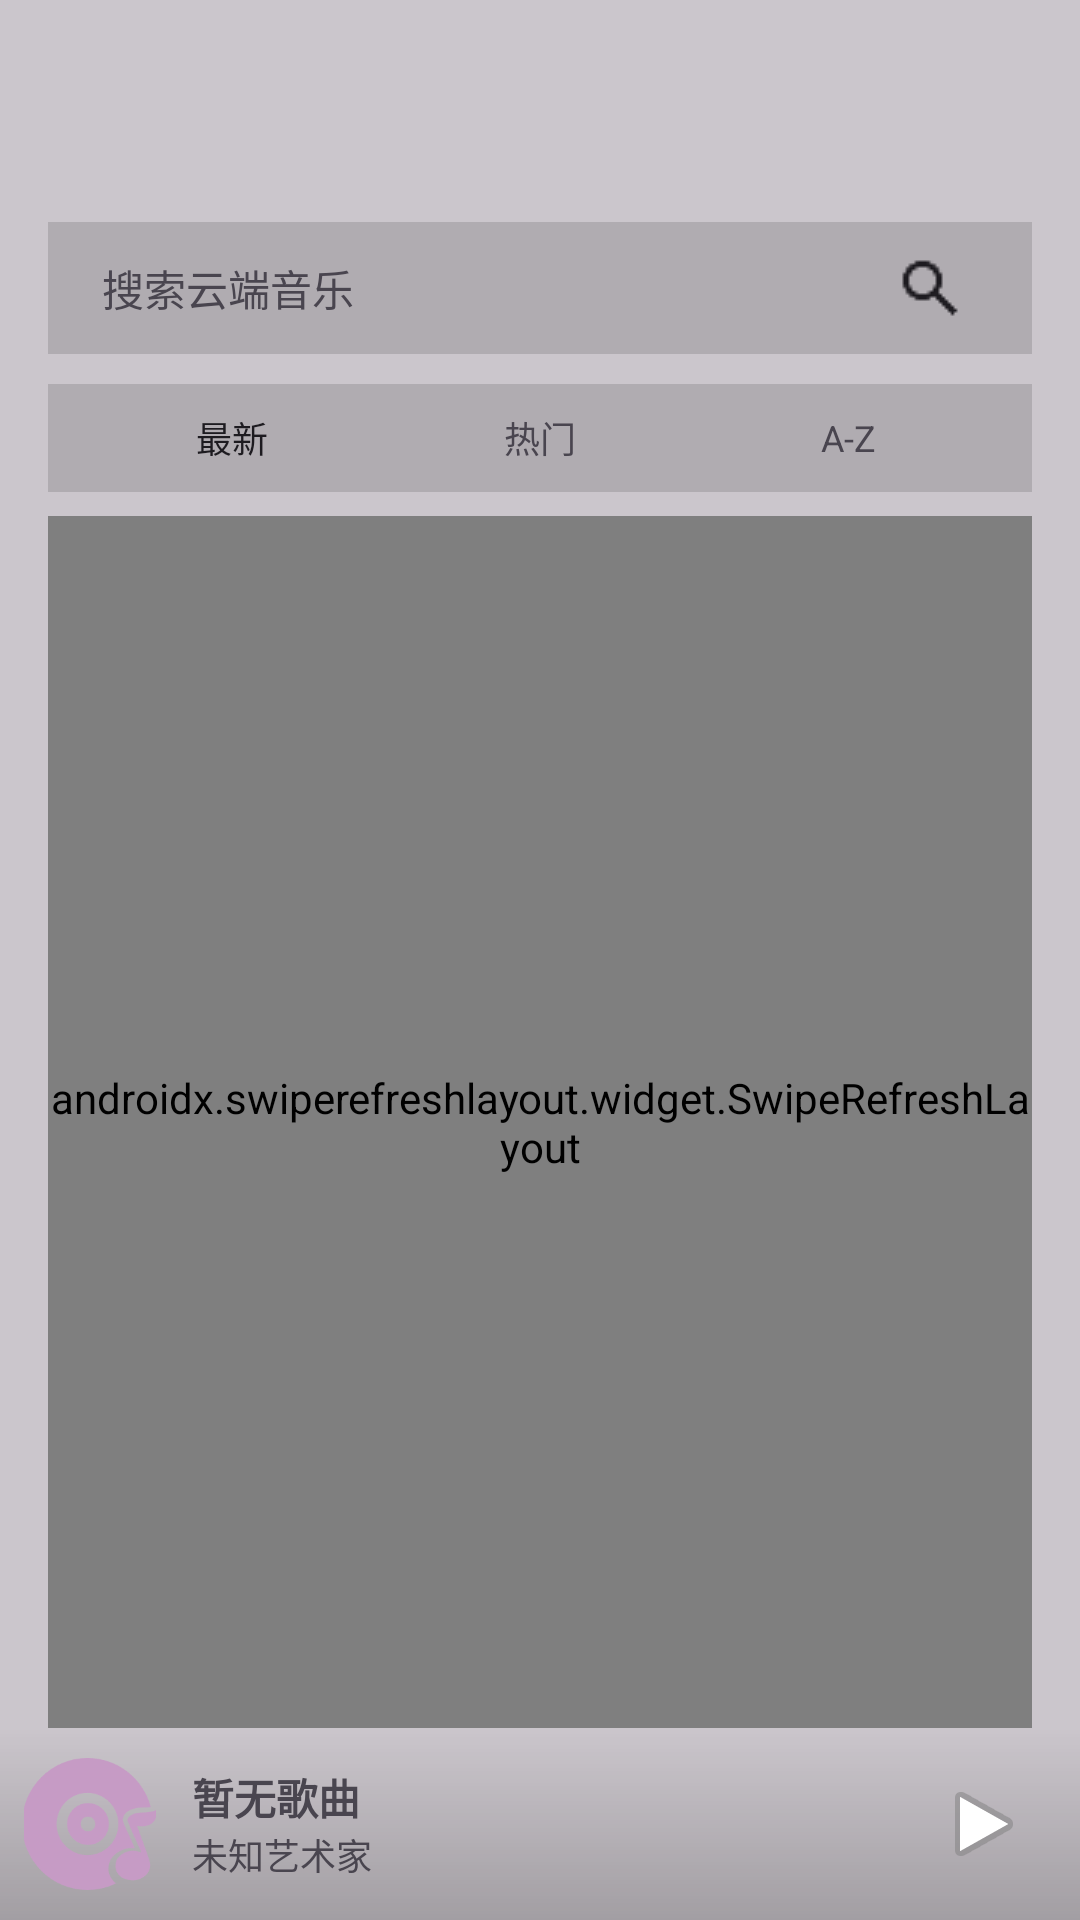

The Android layout XML behind this screen, and the referenced resources:
<!-- AndroidManifest.xml: activity theme AppTheme -->
<!-- res/layout/activity_online_music.xml -->
<?xml version="1.0" encoding="utf-8"?>
<androidx.constraintlayout.widget.ConstraintLayout xmlns:android="http://schemas.android.com/apk/res/android"
    xmlns:app="http://schemas.android.com/apk/res-auto"
    android:layout_width="match_parent"
    android:layout_height="match_parent"
    android:fitsSystemWindows="true">

    <ImageView
        android:id="@+id/detail_bg_blur"
        android:layout_width="0dp"
        android:layout_height="0dp"
        android:scaleType="centerCrop"
        app:layout_constraintBottom_toBottomOf="parent"
        app:layout_constraintEnd_toEndOf="parent"
        app:layout_constraintStart_toStartOf="parent"
        app:layout_constraintTop_toTopOf="parent" />

    <View
        android:id="@+id/detail_bg_tint"
        android:layout_width="0dp"
        android:layout_height="0dp"
        android:background="#33000000"
        app:layout_constraintBottom_toBottomOf="parent"
        app:layout_constraintEnd_toEndOf="parent"
        app:layout_constraintStart_toStartOf="parent"
        app:layout_constraintTop_toTopOf="parent" />

    <androidx.constraintlayout.widget.ConstraintLayout
        android:id="@+id/contentRoot"
        android:layout_width="0dp"
        android:layout_height="0dp"
        app:layout_constraintBottom_toBottomOf="parent"
        app:layout_constraintEnd_toEndOf="parent"
        app:layout_constraintStart_toStartOf="parent"
        app:layout_constraintTop_toTopOf="parent">

        <androidx.appcompat.widget.Toolbar
            android:id="@+id/toolbar"
            android:layout_width="0dp"
            android:layout_height="?attr/actionBarSize"
            android:background="@android:color/transparent"
            app:layout_constraintEnd_toEndOf="parent"
            app:layout_constraintStart_toStartOf="parent"
            app:layout_constraintTop_toTopOf="parent" />

        <TextView
            android:id="@+id/tvPageTitle"
            android:layout_width="wrap_content"
            android:layout_height="wrap_content"
            android:layout_marginStart="16dp"
            android:layout_marginTop="6dp"
            android:textColor="?attr/colorOnSurface"
            android:textSize="18sp"
            android:textStyle="bold"
            app:layout_constraintStart_toStartOf="parent"
            app:layout_constraintTop_toTopOf="@id/toolbar" />

        <LinearLayout
            android:id="@+id/searchBar"
            android:layout_width="0dp"
            android:layout_height="44dp"
            android:layout_marginStart="16dp"
            android:layout_marginTop="10dp"
            android:layout_marginEnd="16dp"
            android:background="#22000000"
            android:gravity="center_vertical"
            android:orientation="horizontal"
            android:paddingStart="12dp"
            android:paddingEnd="12dp"
            app:layout_constraintEnd_toEndOf="parent"
            app:layout_constraintStart_toStartOf="parent"
            app:layout_constraintTop_toBottomOf="@id/toolbar">

            <EditText
                android:id="@+id/etKeyword"
                android:layout_width="0dp"
                android:layout_height="wrap_content"
                android:layout_weight="1"
                android:background="@android:color/transparent"
                android:hint="搜索云端音乐"
                android:imeOptions="actionSearch"
                android:inputType="text"
                android:paddingStart="6dp"
                android:paddingEnd="6dp"
                android:textColor="?attr/colorOnSurface"
                android:textColorHint="?attr/colorOnSurfaceVariant"
                android:textSize="14sp" />

            <ImageButton
                android:id="@+id/btnSearch"
                android:layout_width="44dp"
                android:layout_height="44dp"
                android:background="?attr/selectableItemBackgroundBorderless"
                android:contentDescription="搜索"
                android:src="@drawable/ic_search"
                android:tint="?attr/colorOnSurface" />
        </LinearLayout>

        <LinearLayout
            android:id="@+id/filterBar"
            android:layout_width="0dp"
            android:layout_height="36dp"
            android:layout_marginStart="16dp"
            android:layout_marginTop="10dp"
            android:layout_marginEnd="16dp"
            android:background="#22000000"
            android:gravity="center_vertical"
            android:orientation="horizontal"
            android:paddingStart="10dp"
            android:paddingEnd="10dp"
            app:layout_constraintEnd_toEndOf="parent"
            app:layout_constraintStart_toStartOf="parent"
            app:layout_constraintTop_toBottomOf="@id/searchBar">

            <TextView
                android:id="@+id/btnSortLatest"
                android:layout_width="0dp"
                android:layout_height="match_parent"
                android:layout_weight="1"
                android:background="?attr/selectableItemBackgroundBorderless"
                android:gravity="center"
                android:text="最新"
                android:textColor="?attr/colorOnSurface"
                android:textSize="12sp" />

            <TextView
                android:id="@+id/btnSortHot"
                android:layout_width="0dp"
                android:layout_height="match_parent"
                android:layout_weight="1"
                android:background="?attr/selectableItemBackgroundBorderless"
                android:gravity="center"
                android:text="热门"
                android:textColor="?attr/colorOnSurfaceVariant"
                android:textSize="12sp" />

            <TextView
                android:id="@+id/btnSortName"
                android:layout_width="0dp"
                android:layout_height="match_parent"
                android:layout_weight="1"
                android:background="?attr/selectableItemBackgroundBorderless"
                android:gravity="center"
                android:text="A-Z"
                android:textColor="?attr/colorOnSurfaceVariant"
                android:textSize="12sp" />
        </LinearLayout>

        <LinearLayout
            android:id="@+id/selectionBar"
            android:layout_width="0dp"
            android:layout_height="wrap_content"
            android:layout_marginStart="16dp"
            android:layout_marginTop="8dp"
            android:layout_marginEnd="16dp"
            android:background="#22000000"
            android:gravity="center_vertical"
            android:orientation="horizontal"
            android:paddingStart="10dp"
            android:paddingEnd="10dp"
            android:paddingTop="6dp"
            android:paddingBottom="6dp"
            android:visibility="gone"
            app:layout_constraintEnd_toEndOf="parent"
            app:layout_constraintStart_toStartOf="parent"
            app:layout_constraintTop_toBottomOf="@id/filterBar">

            <CheckBox
                android:id="@+id/cbSelectAll"
                android:layout_width="wrap_content"
                android:layout_height="wrap_content"
                android:buttonTint="?attr/colorOnSurface"
                android:text="全选"
                android:textColor="?attr/colorOnSurface" />

            <TextView
                android:id="@+id/tvSelectedCount"
                android:layout_width="wrap_content"
                android:layout_height="wrap_content"
                android:layout_marginStart="10dp"
                android:text="已选 0"
                android:textColor="?attr/colorOnSurfaceVariant"
                android:textSize="12sp" />

            <TextView
                android:id="@+id/btnAddToPlaylist"
                android:layout_width="wrap_content"
                android:layout_height="32dp"
                android:layout_marginStart="12dp"
                android:background="?attr/selectableItemBackgroundBorderless"
                android:gravity="center"
                android:paddingStart="10dp"
                android:paddingEnd="10dp"
                android:text="添加到歌单"
                android:textColor="?attr/colorOnSurface"
                android:textSize="12sp" />

            <TextView
                android:id="@+id/btnDeleteServer"
                android:layout_width="wrap_content"
                android:layout_height="32dp"
                android:layout_marginStart="8dp"
                android:background="?attr/selectableItemBackgroundBorderless"
                android:gravity="center"
                android:paddingStart="10dp"
                android:paddingEnd="10dp"
                android:text="删除云端"
                android:textColor="#FF6B6B"
                android:textSize="12sp"
                android:visibility="gone" />

            <TextView
                android:id="@+id/btnExitSelect"
                android:layout_width="wrap_content"
                android:layout_height="32dp"
                android:layout_marginStart="8dp"
                android:background="?attr/selectableItemBackgroundBorderless"
                android:gravity="center"
                android:paddingStart="10dp"
                android:paddingEnd="10dp"
                android:text="取消"
                android:textColor="?attr/colorOnSurfaceVariant"
                android:textSize="12sp" />
        </LinearLayout>

        <androidx.swiperefreshlayout.widget.SwipeRefreshLayout
            android:id="@+id/swipeRefresh"
            android:layout_width="0dp"
            android:layout_height="0dp"
            android:layout_marginStart="16dp"
            android:layout_marginTop="8dp"
            android:layout_marginEnd="16dp"
            app:layout_constraintBottom_toTopOf="@id/bottom_player_container"
            app:layout_constraintEnd_toEndOf="parent"
            app:layout_constraintStart_toStartOf="parent"
            app:layout_constraintTop_toBottomOf="@id/selectionBar">

            <androidx.recyclerview.widget.RecyclerView
                android:id="@+id/rvSongs"
                android:layout_width="match_parent"
                android:layout_height="match_parent"
                android:clipToPadding="false"
                android:paddingBottom="8dp" />
        </androidx.swiperefreshlayout.widget.SwipeRefreshLayout>

        <TextView
            android:id="@+id/tvEmpty"
            android:layout_width="0dp"
            android:layout_height="wrap_content"
            android:layout_marginStart="16dp"
            android:layout_marginTop="24dp"
            android:layout_marginEnd="16dp"
            android:gravity="center"
            android:text="暂无云端歌曲"
            android:textColor="?attr/colorOnSurfaceVariant"
            android:textSize="12sp"
            android:visibility="gone"
            app:layout_constraintEnd_toEndOf="parent"
            app:layout_constraintStart_toStartOf="parent"
            app:layout_constraintTop_toBottomOf="@id/selectionBar" />

        <include
            android:id="@+id/bottom_player_container"
            layout="@layout/bottom_player_bar"
            android:layout_width="0dp"
            android:layout_height="wrap_content"
            app:layout_constraintBottom_toBottomOf="parent"
            app:layout_constraintEnd_toEndOf="parent"
            app:layout_constraintStart_toStartOf="parent" />

    </androidx.constraintlayout.widget.ConstraintLayout>

</androidx.constraintlayout.widget.ConstraintLayout>
<!-- res/layout/bottom_player_bar.xml (included above) -->
<?xml version="1.0" encoding="utf-8"?>
<LinearLayout xmlns:android="http://schemas.android.com/apk/res/android"
    android:layout_width="match_parent"
    android:layout_height="60dp"
    android:background="@drawable/bg_toolbar_fade"
    android:elevation="8dp"
    android:gravity="center_vertical"
    android:orientation="horizontal"
    android:padding="8dp">

    
    <ImageView
        android:id="@+id/bottom_album_cover"
        android:layout_width="44dp"
        android:layout_height="44dp"
        android:layout_marginEnd="12dp"
        android:scaleType="centerCrop"
        android:src="@drawable/default_playlist_cover" />

    
    <LinearLayout
        android:layout_width="0dp"
        android:layout_height="wrap_content"
        android:layout_weight="1"
        android:orientation="vertical">

        
        <TextView
            android:id="@+id/bottom_song_name"
            android:layout_width="match_parent"
            android:layout_height="wrap_content"
            android:ellipsize="end"
            android:maxLines="1"
            android:text="暂无歌曲"

            android:textSize="14sp"
            android:textStyle="bold" />

        
        <TextView
            android:id="@+id/bottom_artist_name"
            android:layout_width="match_parent"
            android:layout_height="wrap_content"
            android:ellipsize="end"
            android:maxLines="1"
            android:text="未知艺术家"

            android:textSize="12sp" />
    </LinearLayout>

    
    <ImageButton
        android:id="@+id/bottom_play_pause_btn"
        android:layout_width="48dp"
        android:layout_height="48dp"
        android:layout_marginStart="8dp"
        android:background="?attr/selectableItemBackgroundBorderless"
        android:contentDescription="播放/暂停"
        android:scaleType="centerInside"
        android:src="@android:drawable/ic_media_play" />

</LinearLayout>
<!-- resources referenced by this layout -->
<resources>
  <!-- drawable bg_toolbar_fade (drawable) -->
  <shape xmlns:android="http://schemas.android.com/apk/res/android">
      <gradient
          android:startColor="#33000000"
          android:endColor="#00000000"
          android:angle="90"/>
  </shape>
  <!-- drawable default_playlist_cover: png bitmap (drawable, 3913 bytes) -->
  <!-- drawable ic_search: png bitmap (drawable, 432 bytes) -->
  <style name="AppTheme" parent="Base.Theme.MyApplication">
          <item name="colorControlNormal">#c69bc5</item>
      </style>
  <style name="Base.Theme.MyApplication" parent="Theme.Material3.DayNight.NoActionBar">
      </style>
</resources>
